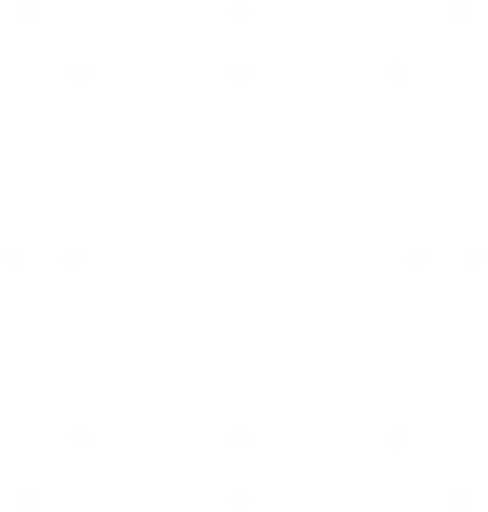
t = 0.00 s
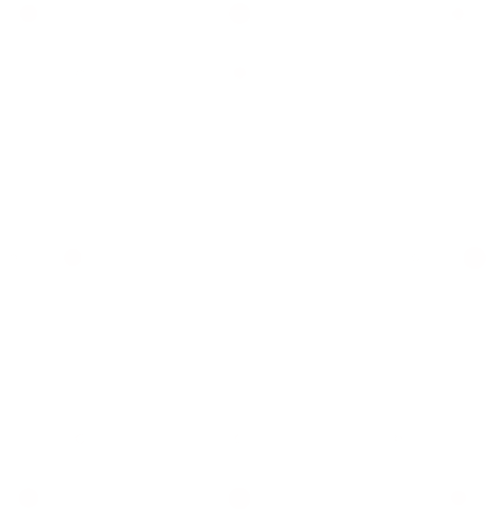
t = 1.60 s
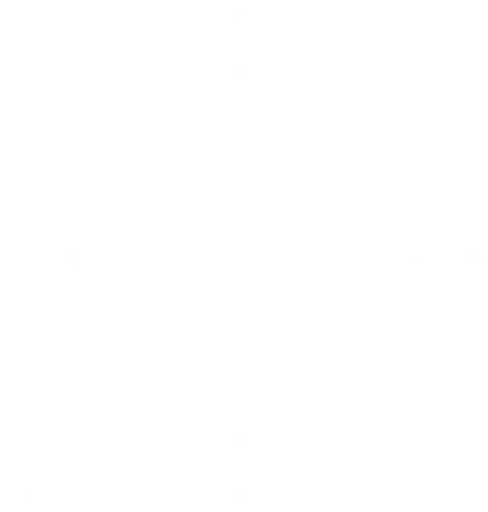
t = 1.85 s
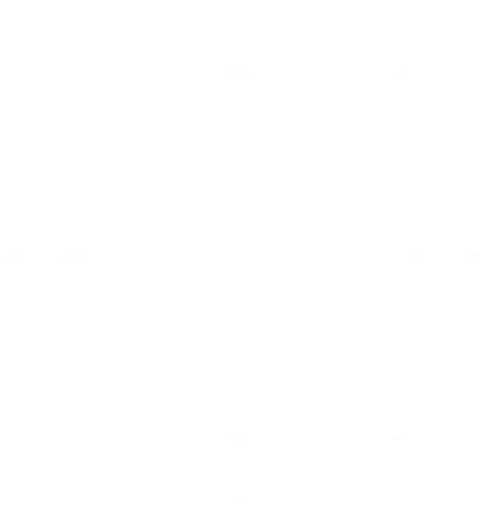
t = 2.10 s
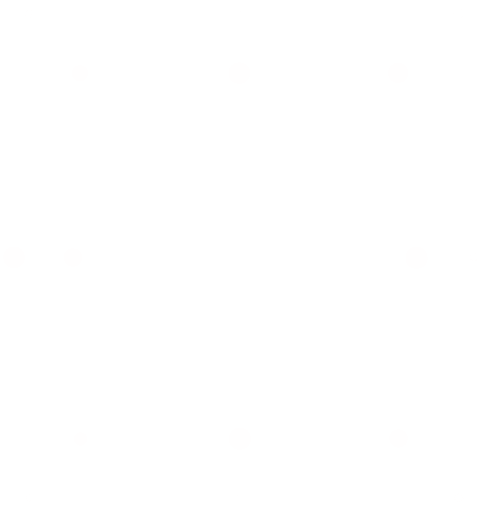
t = 2.35 s
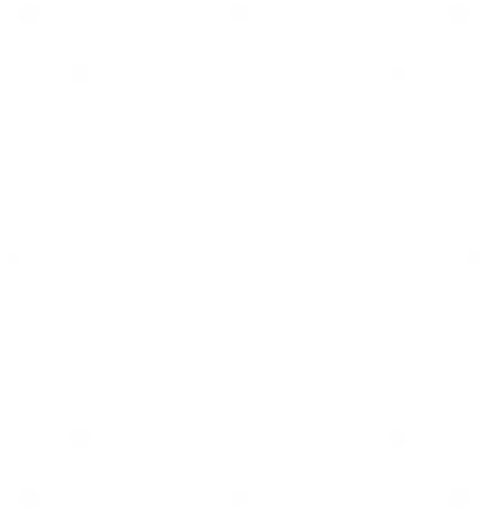
t = 3.10 s

The animated SVG that drew these frames (rendered in a browser with its animation timeline set to each time). Animation: 1 CSS @keyframes rule; one cycle of 3.60 s, repeats indefinitely.

<svg width="326" height="342" viewBox="0 0 326 342" fill="none" xmlns="http://www.w3.org/2000/svg">
<style>
  .dot { animation: wave 2s ease-in-out infinite; transform-origin: center; transform-box: fill-box; }
  .dot:nth-child(1) { animation-delay: 0.1s; }
  .dot:nth-child(2) { animation-delay: 0.2s; }
  .dot:nth-child(3) { animation-delay: 0.3s; }
  .dot:nth-child(4) { animation-delay: 0.4s; }
  .dot:nth-child(5) { animation-delay: 0.5s; }
  .dot:nth-child(6) { animation-delay: 0.6s; }
  .dot:nth-child(7) { animation-delay: 0.7s; }
  .dot:nth-child(8) { animation-delay: 0.8s; }
  .dot:nth-child(9) { animation-delay: 0.9s; }
  .dot:nth-child(10) { animation-delay: 1.0s; }
  .dot:nth-child(11) { animation-delay: 1.1s; }
  .dot:nth-child(12) { animation-delay: 1.2s; }
  .dot:nth-child(13) { animation-delay: 1.3s; }
  .dot:nth-child(14) { animation-delay: 1.4s; }
  .dot:nth-child(15) { animation-delay: 1.5s; }
  .dot:nth-child(16) { animation-delay: 1.6s; }
  @keyframes wave {
    0%, 100% { transform: scale(1); opacity: 1; }
    50% { transform: scale(0.3); opacity: 0.3; }
  }
</style>
<path class="dot" d="M159.986 40.7656C164.457 40.7658 168.08 44.39 168.08 48.8604C168.08 53.3306 164.457 56.9539 159.986 56.9541C155.516 56.9541 151.892 53.3307 151.892 48.8604C151.892 44.3899 155.516 40.7656 159.986 40.7656Z" fill="#FFFEFE" stroke="white" stroke-width="2"/>
<path class="dot" d="M159.994 301.039C164.464 301.039 168.088 297.415 168.088 292.944C168.088 288.474 164.464 284.851 159.994 284.851C155.524 284.851 151.9 288.474 151.899 292.944C151.899 297.415 155.524 301.039 159.994 301.039Z" fill="#FFFEFE" stroke="white" stroke-width="2"/>
<path class="dot" d="M286.235 172.032C286.235 176.503 282.611 180.126 278.141 180.126C273.67 180.126 270.047 176.502 270.047 172.032C270.047 167.562 273.67 163.938 278.141 163.938C282.611 163.938 286.235 167.562 286.235 172.032Z" fill="#FFFEFE" stroke="white" stroke-width="2"/>
<path class="dot" d="M17.1885 172.032C17.1883 176.503 13.5641 180.126 9.09375 180.126C4.62354 180.126 1.00014 176.502 1 172.032C1 167.562 4.62346 163.938 9.09375 163.938C13.5642 163.938 17.1885 167.562 17.1885 172.032Z" fill="#FFFEFE" stroke="white" stroke-width="2"/>
<path class="dot" d="M266.033 40.7656C270.503 40.7658 274.127 44.39 274.127 48.8604C274.127 53.3306 270.503 56.9539 266.033 56.9541C261.563 56.9541 257.939 53.3307 257.938 48.8604C257.938 44.3899 261.563 40.7656 266.033 40.7656Z" fill="#FFFEFE" stroke="white" stroke-width="2"/>
<path class="dot" d="M266.037 301.039C270.507 301.039 274.131 297.415 274.131 292.944C274.131 288.474 270.507 284.851 266.037 284.851C261.567 284.851 257.943 288.474 257.942 292.944C257.942 297.415 261.567 301.039 266.037 301.039Z" fill="#FFFEFE" stroke="white" stroke-width="2"/>
<path class="dot" d="M53.5938 40.7656C49.1235 40.7658 45.5 44.39 45.5 48.8604C45.5001 53.3306 49.1235 56.9539 53.5938 56.9541C58.0641 56.9541 61.6883 53.3307 61.6885 48.8604C61.6885 44.3899 58.0642 40.7656 53.5938 40.7656Z" fill="#FFFEFE" stroke="white" stroke-width="2"/>
<path class="dot" d="M53.5938 301.039C49.1235 301.039 45.5 297.415 45.5 292.944C45.5001 288.474 49.1235 284.851 53.5938 284.851C58.0641 284.851 61.6883 288.474 61.6885 292.944C61.6885 297.415 58.0642 301.039 53.5938 301.039Z" fill="#FFFEFE" stroke="white" stroke-width="2"/>
<path class="dot" d="M306.393 1C310.863 1.00016 314.486 4.62437 314.486 9.09473C314.486 13.565 310.863 17.1883 306.393 17.1885C301.922 17.1885 298.298 13.5651 298.298 9.09473C298.298 4.62427 301.922 1 306.393 1Z" fill="#FFFEFE" stroke="white" stroke-width="2"/>
<path class="dot" d="M306.393 340.805C310.863 340.805 314.486 337.18 314.486 332.71C314.486 328.24 310.863 324.616 306.393 324.616C301.922 324.616 298.298 328.24 298.298 332.71C298.298 337.18 301.922 340.805 306.393 340.805Z" fill="#FFFEFE" stroke="white" stroke-width="2"/>
<path class="dot" d="M19.3086 1C14.8383 1.00016 11.2148 4.62437 11.2148 9.09473C11.215 13.565 14.8384 17.1883 19.3086 17.1885C23.7789 17.1885 27.4032 13.5651 27.4033 9.09473C27.4033 4.62427 23.779 1 19.3086 1Z" fill="#FFFEFE" stroke="white" stroke-width="2"/>
<path class="dot" d="M19.3086 340.805C14.8383 340.805 11.2148 337.18 11.2148 332.71C11.215 328.24 14.8384 324.616 19.3086 324.616C23.7789 324.616 27.4032 328.24 27.4033 332.71C27.4033 337.18 23.779 340.805 19.3086 340.805Z" fill="#FFFEFE" stroke="white" stroke-width="2"/>
<path class="dot" d="M159.916 1C164.386 1.00016 168.01 4.62437 168.01 9.09473C168.01 13.565 164.386 17.1883 159.916 17.1885C155.446 17.1885 151.821 13.5651 151.821 9.09473C151.821 4.62427 155.446 1 159.916 1Z" fill="#FFFEFE" stroke="white" stroke-width="2"/>
<path class="dot" d="M159.916 341C164.386 341 168.01 337.376 168.01 332.905C168.01 328.435 164.386 324.812 159.916 324.812C155.446 324.812 151.821 328.435 151.821 332.905C151.821 337.376 155.446 341 159.916 341Z" fill="#FFFEFE" stroke="white" stroke-width="2"/>
<path class="dot" d="M324.888 172.032C324.888 176.503 321.263 180.126 316.793 180.126C312.323 180.126 308.699 176.502 308.699 172.032C308.699 167.562 312.323 163.938 316.793 163.938C321.263 163.938 324.888 167.562 324.888 172.032Z" fill="#FFFEFE" stroke="white" stroke-width="2"/>
<path class="dot" d="M56.5986 172.032C56.5985 176.503 52.9742 180.126 48.5039 180.126C44.0337 180.126 40.4103 176.502 40.4102 172.032C40.4102 167.562 44.0336 163.938 48.5039 163.938C52.9743 163.938 56.5986 167.562 56.5986 172.032Z" fill="#FFFEFE" stroke="white" stroke-width="2"/>
</svg>
